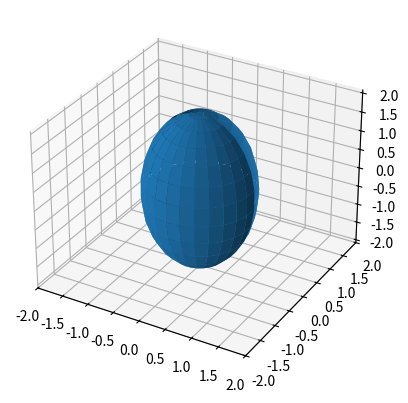

Write the Python code that produced this figure.
import matplotlib.pyplot as plt
import numpy as np
fig, ax = plt.subplots(subplot_kw={"projection": "3d"})
t= np.arange(0, np.pi+0.2, 0.25)
s = np.arange(0, 2*np.pi, 0.25)
s,t = np.meshgrid(s, t)
a=1

y=np.sin(t)*np.cos(s)
x=np.cos(t)*np.cos(s)
z=2*np.sin(s)
surf = ax.plot_surface(x,y,z)
ax.set_ylim(-2,2)
ax.set_xlim(-2,2)
plt.show()
